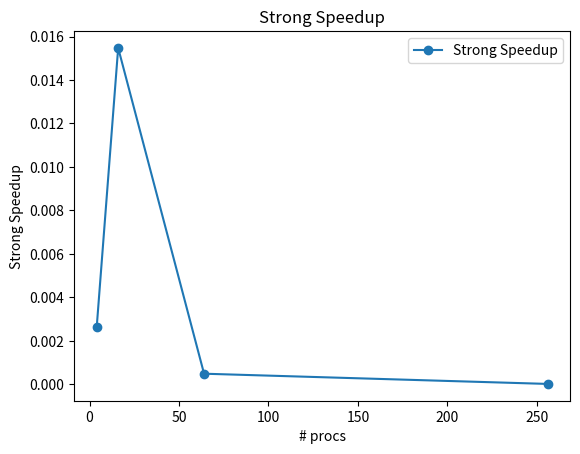

Generate this figure with matplotlib:
import matplotlib.pyplot as plt

# values pulled from the jobresults files of part1 and part2
serial_time = 0.0000471942 # seconds
parallel_time = [0.0179603158, # 2 x 2
                 0.0030495860, # 4 x 4
                 0.0963258766, # 8 x 8
                 2.3590599194, # 16x16
                 ]


strong_speedup = [serial_time / parallel_time[0],
                  serial_time / parallel_time[1],
                  serial_time / parallel_time[2],
                  serial_time / parallel_time[3]]

x = [4, 16, 64, 256]

print(f'strong_speedup: {strong_speedup}')

plt.title('Strong Speedup')
plt.xlabel('# procs')
plt.ylabel('Strong Speedup')
plt.plot(x,strong_speedup, marker='o', label='Strong Speedup')
plt.legend()
plt.savefig('strong_speedup.png')
plt.show()